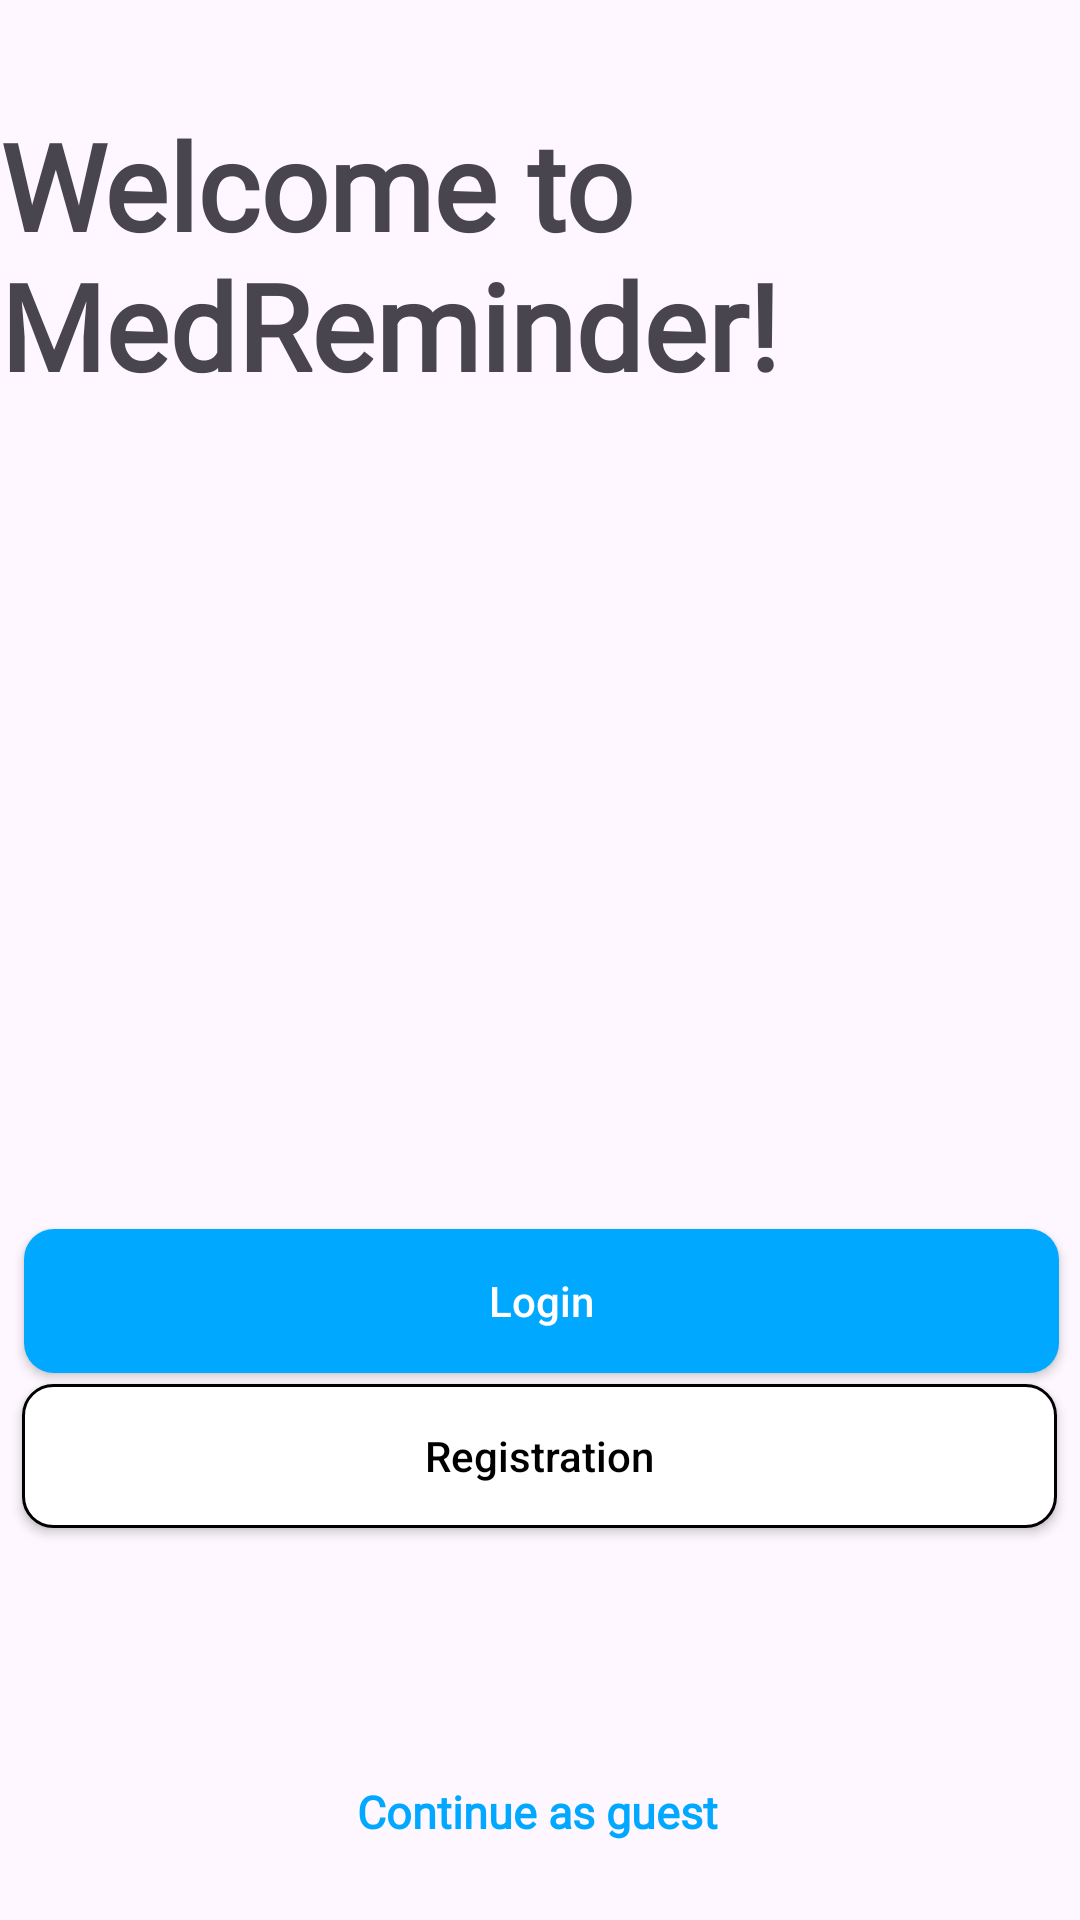

The Android layout XML behind this screen, and the referenced resources:
<!-- AndroidManifest.xml: application theme Theme.TUBESAuth -->
<!-- res/layout/activity_welcome_login.xml -->
<?xml version="1.0" encoding="utf-8"?>
<LinearLayout xmlns:android="http://schemas.android.com/apk/res/android"
    xmlns:app="http://schemas.android.com/apk/res-auto"
    xmlns:tools="http://schemas.android.com/tools"
    android:layout_width="match_parent"
    android:layout_height="match_parent"
    android:layout_margin="16dp"
    android:orientation="vertical"
    tools:context=".LoginActivity">

    <androidx.constraintlayout.widget.ConstraintLayout
        android:layout_width="match_parent"
        android:layout_height="match_parent"


        android:layout_weight="1">


        <ImageView
            android:id="@+id/imageView"
            android:layout_width="277dp"
            android:layout_height="621dp"
            android:src="@drawable/doctor"
            app:layout_constraintEnd_toEndOf="parent"
            app:layout_constraintHorizontal_bias="0.294"
            app:layout_constraintStart_toStartOf="parent"
            app:layout_constraintTop_toTopOf="parent" />

        <androidx.appcompat.widget.AppCompatButton
            android:id="@+id/btnToLogin"
            android:layout_width="345dp"
            android:layout_height="wrap_content"
            android:layout_gravity="center"
            android:layout_margin="12dp"
            android:background="@drawable/custom_button"
            android:paddingStart="12dp"
            android:paddingEnd="12dp"
            android:text="Login"
            android:textColor="@color/white"
            android:textAllCaps="false"
            app:layout_constraintBottom_toBottomOf="parent"
            app:layout_constraintEnd_toEndOf="parent"
            app:layout_constraintHorizontal_bias="0.47"
            app:layout_constraintStart_toStartOf="parent"
            app:layout_constraintTop_toTopOf="parent"
            app:layout_constraintVertical_bias="0.7" />

        <androidx.appcompat.widget.AppCompatButton
            android:id="@+id/btnToRegistration"
            android:layout_width="345dp"
            android:layout_height="wrap_content"
            android:layout_gravity="center"
            android:layout_margin="12dp"
            android:background="@drawable/custom_button_white"
            android:paddingStart="12dp"
            android:paddingEnd="12dp"
            android:text="Registration"
            android:textAllCaps="false"
            android:textColor="@color/black"
            app:layout_constraintBottom_toBottomOf="parent"
            app:layout_constraintEnd_toEndOf="parent"
            app:layout_constraintHorizontal_bias="0.529"
            app:layout_constraintStart_toStartOf="parent"
            app:layout_constraintTop_toTopOf="parent"
            app:layout_constraintVertical_bias="0.791" />

        <TextView
            android:id="@+id/textView2"
            android:layout_width="wrap_content"
            android:layout_height="wrap_content"
            android:layout_gravity="center"
            android:fontFamily="@font/urbanistvariable"
            android:gravity="center"
            android:textColor="@color/blueFigma"
            android:textStyle="bold"
            android:text="Continue as guest"


            android:textSize="15dp"
            app:layout_constraintBottom_toBottomOf="parent"
            app:layout_constraintEnd_toEndOf="parent"
            app:layout_constraintHorizontal_bias="0.496"
            app:layout_constraintStart_toStartOf="parent"
            app:layout_constraintTop_toTopOf="parent"
            app:layout_constraintVertical_bias="0.958" />

        <TextView
            android:id="@+id/textView4"
            android:layout_width="wrap_content"
            android:layout_height="wrap_content"
            android:fontFamily="@font/urbanistvariable"
            android:text="Welcome to MedReminder!"
            android:textSize="40dp"
            android:textStyle="bold"
            app:layout_constraintBottom_toBottomOf="parent"
            app:layout_constraintEnd_toEndOf="parent"
            app:layout_constraintHorizontal_bias="1.0"
            app:layout_constraintStart_toStartOf="parent"
            app:layout_constraintTop_toTopOf="parent"
            app:layout_constraintVertical_bias="0.065" />

    </androidx.constraintlayout.widget.ConstraintLayout>


</LinearLayout>
<!-- resources referenced by this layout -->
<resources>
  <color name="black">#FF000000</color>
  <color name="blueFigma">#00A9FF</color>
  <color name="white">#FFFFFFFF</color>
  <!-- drawable custom_button (drawable) -->
  <?xml version="1.0" encoding="utf-8"?>
  <shape xmlns:android="http://schemas.android.com/apk/res/android">
      <solid android:color="@color/blueFigma"/>
      <corners android:radius="10dp"/>
  </shape>
  <!-- drawable custom_button_white (drawable) -->
  <?xml version="1.0" encoding="utf-8"?>
  <shape xmlns:android="http://schemas.android.com/apk/res/android">
      <solid android:color="@color/white"/>
      <stroke android:width="1dp" />
      <corners android:radius="10dp"/>
  </shape>
  <style name="Theme.TUBESAuth" parent="Base.Theme.TUBESAuth" />
  <style name="Base.Theme.TUBESAuth" parent="Theme.Material3.DayNight.NoActionBar">
              
              
  
              <item name="android:statusBarColor">@color/blueFigma</item>
      </style>
</resources>
